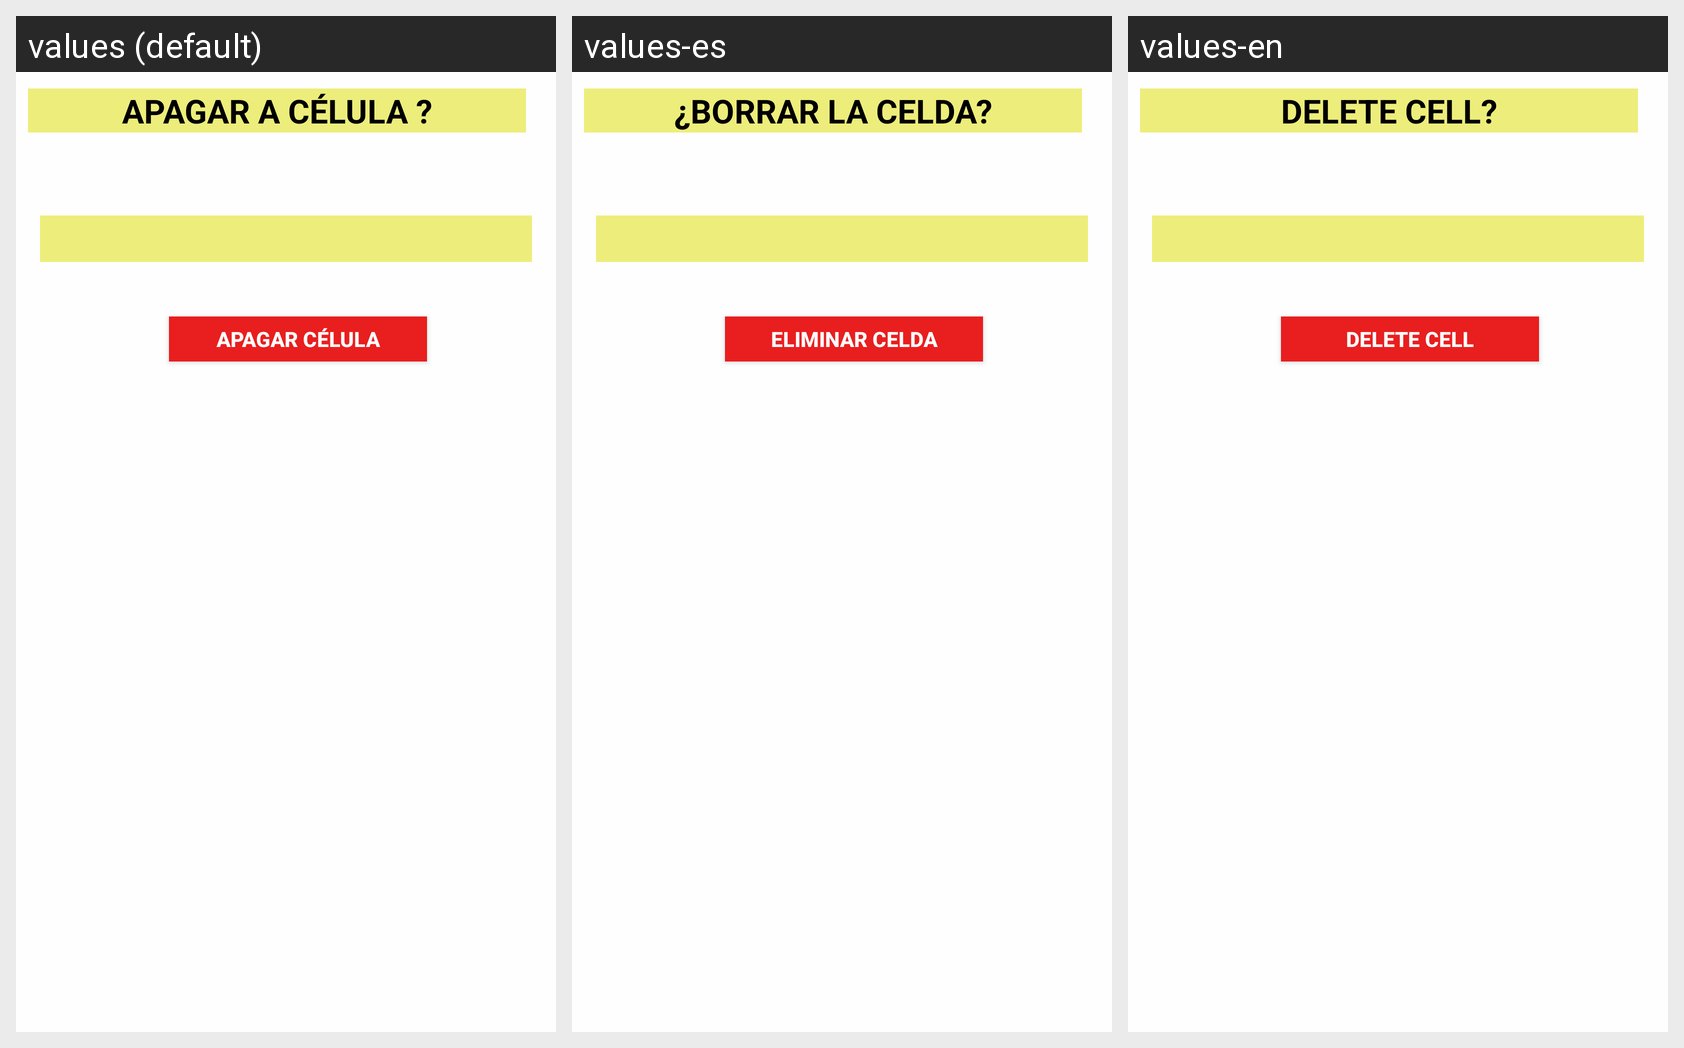

The same Android screen rendered under several of its app's locales, left to right. List the strings drawn on it with the default value and each locale's translation.
Android screen res/layout/content_delete_celula.xml rendered under 3 locales, left to right: values (default), values-es, values-en. Device: Nexus 5 (rendered at 1080×1920; each locale shown at half size, 540×960, under a caption strip naming it); theme AppTheme.
Strings drawn on this screen, with the default value and each locale's value (text and hints the layout hard-codes, and strings that could not be matched under every locale, appear in the picture but are not listed):

apagar_a_c_lula
  values: APAGAR A CÉLULA ?
  values-es: ¿BORRAR LA CELDA?
  values-en: DELETE CELL?

apagar_c_lula
  values: Apagar Célula
  values-es: Eliminar celda
  values-en: Delete Cell
